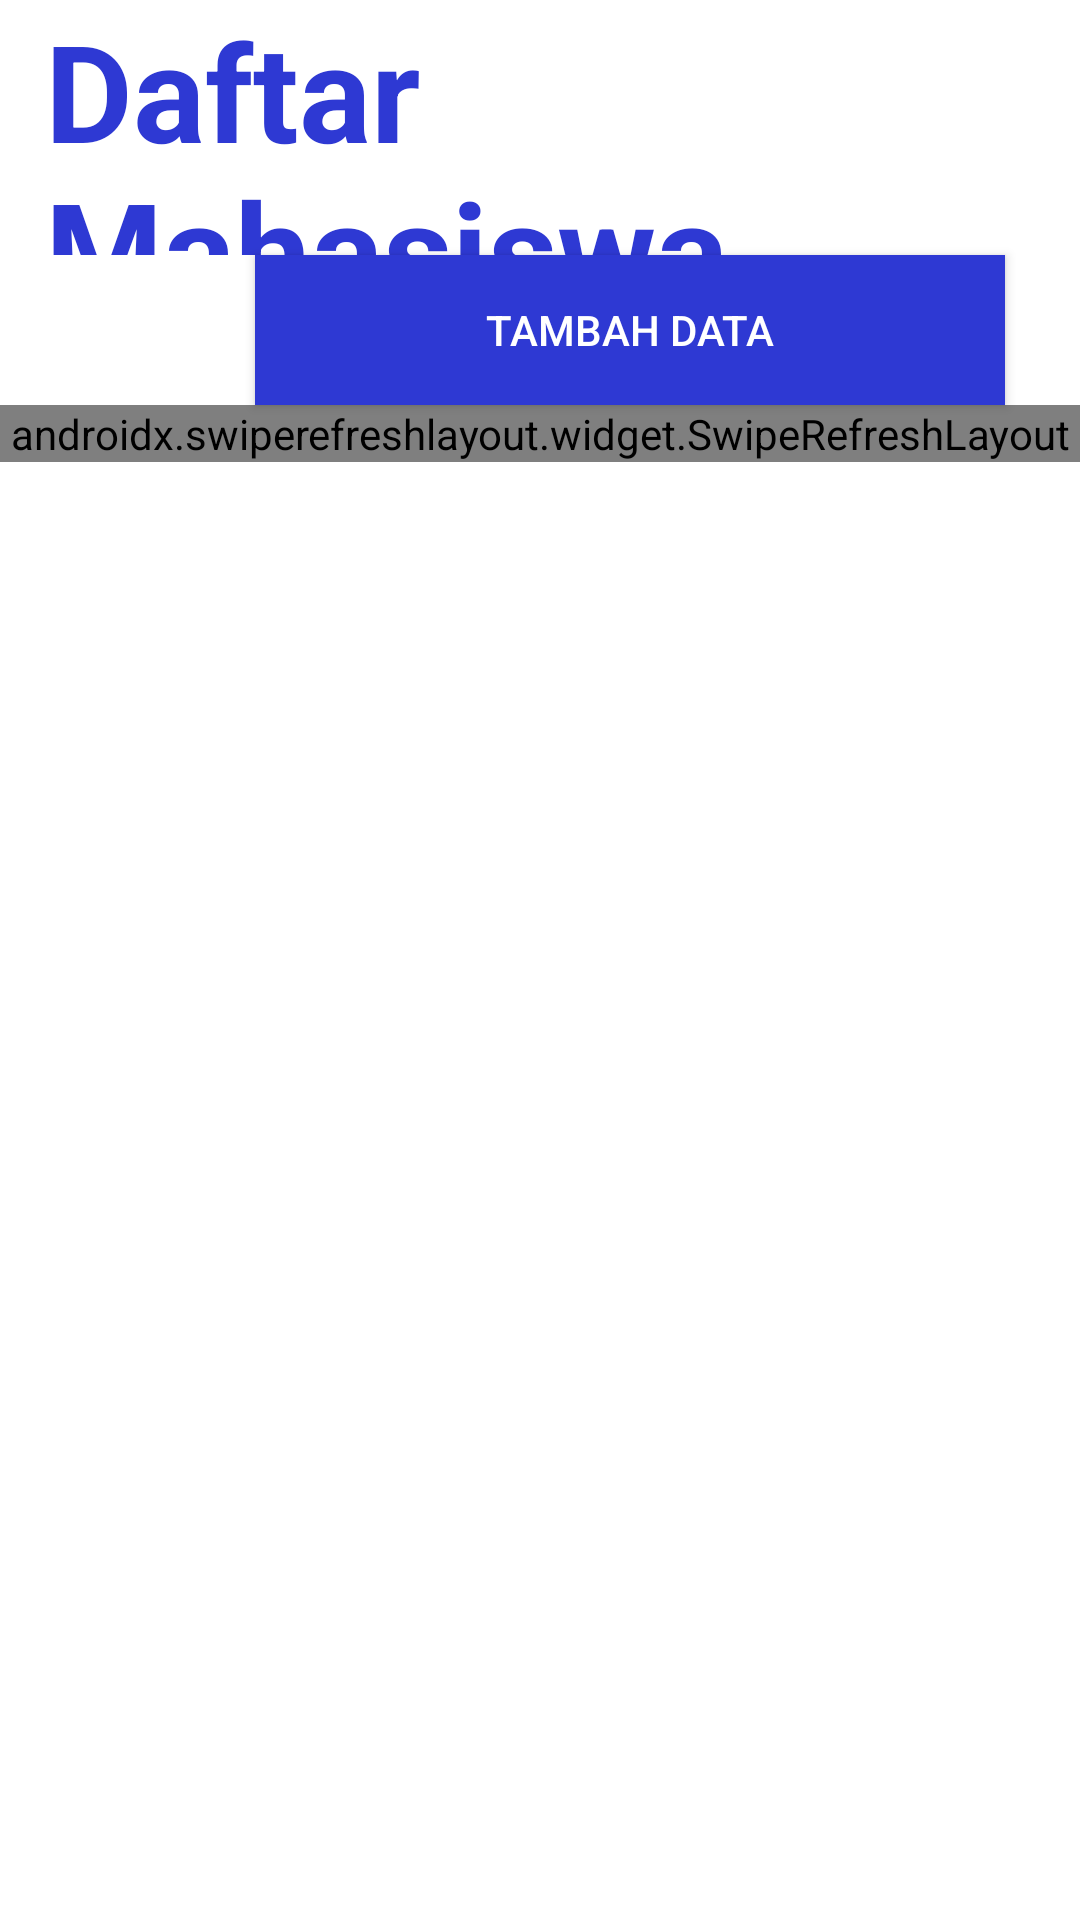

This screen was rendered from an Android layout file. Write that file and the resources it references.
<!-- AndroidManifest.xml: application theme Theme.AppMahasiswa -->
<!-- res/layout/activity_home.xml -->
<?xml version="1.0" encoding="utf-8"?>
<RelativeLayout xmlns:android="http://schemas.android.com/apk/res/android"
    xmlns:app="http://schemas.android.com/apk/res-auto"
    xmlns:tools="http://schemas.android.com/tools"
    android:layout_width="match_parent"
    android:layout_height="match_parent"
    android:orientation="vertical"
    tools:context=".HomeActivity">

    <TextView
        android:id="@+id/texttitelhome"
        android:layout_width="380dp"
        android:layout_height="85dp"
        android:layout_marginLeft="15dp"
        android:text="Daftar Mahasiswa"
        android:textColor="@color/colorPrimary"
        android:textSize="45sp"
        android:textStyle="bold" />

    <Button
        android:id="@+id/buttontambah"
        android:layout_width="250dp"
        android:layout_height="50dp"
        android:layout_below="@id/texttitelhome"
        android:layout_marginLeft="85dp"
        android:background="@color/colorPrimary"
        android:text="@string/tambah_data"
        android:textColor="#fff" />

    <androidx.swiperefreshlayout.widget.SwipeRefreshLayout
        android:id="@+id/refresh"
        android:layout_width="match_parent"
        android:layout_height="wrap_content"
        android:layout_below="@id/buttontambah">

        <ScrollView
            android:layout_width="match_parent"
            android:layout_height="match_parent">

            <ListView

                android:id="@+id/list_view"
                android:layout_width="match_parent"
                android:layout_height="wrap_content"
                tools:ignore="NestedScrolling" />
        </ScrollView>

    </androidx.swiperefreshlayout.widget.SwipeRefreshLayout>



</RelativeLayout>
<!-- resources referenced by this layout -->
<resources>
  <color name="colorPrimary">#2E39D3</color>
  <string name="tambah_data">Tambah Data</string>
  <style name="Theme.AppMahasiswa" parent="Theme.MaterialComponents.DayNight.DarkActionBar">
          
          <item name="colorPrimary">@color/colorPrimary</item>
          <item name="colorOnPrimary">@color/colorPrimaryDark</item>
          
          <item name="colorSecondary">@color/cardview_light_background</item>
          
          <item name="android:statusBarColor" tools:targetApi="l">?attr/colorPrimaryVariant</item>
          
      </style>
  <color name="colorPrimaryDark">#00574B</color>
</resources>
